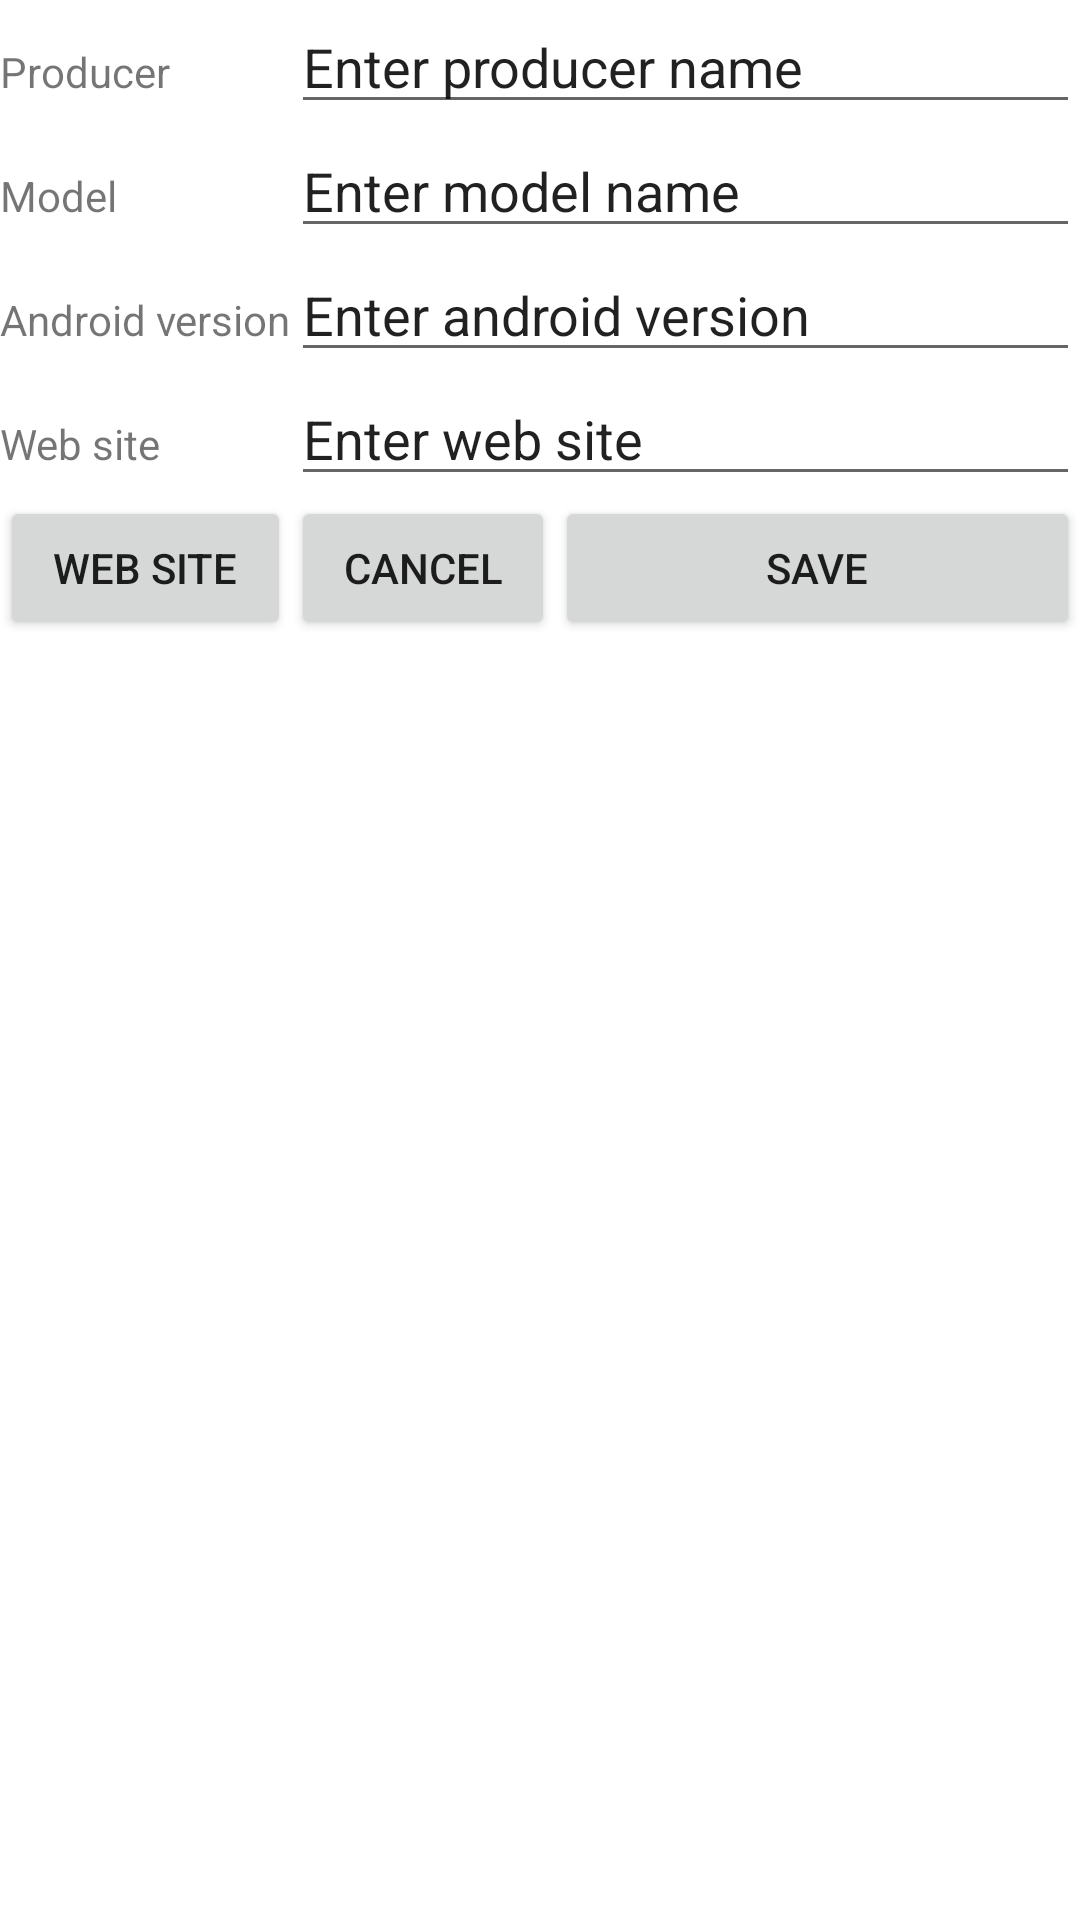

Android layout source for this screen:
<!-- AndroidManifest.xml: application theme Theme.MobilePhoneDatabase -->
<!-- res/layout/insert_layout.xml -->
<?xml version="1.0" encoding="utf-8"?>
<TableLayout xmlns:android="http://schemas.android.com/apk/res/android"
    android:layout_width="fill_parent"
    android:layout_height="fill_parent"
    android:shrinkColumns="*"
    android:stretchColumns="2">

    <TableRow
        android:layout_width="wrap_content"
        android:layout_height="wrap_content">

        <TextView
            android:id="@+id/producerName"
            android:layout_width="wrap_content"
            android:layout_height="wrap_content"
            android:text="Producer" />

        <EditText
            android:id="@+id/producerNameInput"
            android:layout_width="wrap_content"
            android:layout_height="wrap_content"
            android:layout_span="2"
            android:ems="10"
            android:inputType="textPersonName"
            android:text="Enter producer name" />

    </TableRow>

    <TableRow
        android:layout_width="wrap_content"
        android:layout_height="wrap_content">

        <TextView
            android:id="@+id/modelName"
            android:layout_width="wrap_content"
            android:layout_height="wrap_content"
            android:text="Model" />

        <EditText
            android:id="@+id/modelNameInput"
            android:layout_width="wrap_content"
            android:layout_height="wrap_content"
            android:layout_span="2"
            android:ems="10"
            android:inputType="textPersonName"
            android:text="Enter model name" />
    </TableRow>

    <TableRow
        android:layout_width="wrap_content"
        android:layout_height="wrap_content">

        <TextView
            android:id="@+id/androidVersion"
            android:layout_width="wrap_content"
            android:layout_height="wrap_content"
            android:text="Android version" />

        <EditText
            android:id="@+id/androidVersionInput"
            android:layout_width="wrap_content"
            android:layout_height="wrap_content"
            android:layout_span="2"
            android:ems="10"
            android:inputType="textPersonName"
            android:text="Enter android version" />
    </TableRow>

    <TableRow
        android:layout_width="wrap_content"
        android:layout_height="wrap_content">

        <TextView
            android:id="@+id/webSite"
            android:layout_width="wrap_content"
            android:layout_height="wrap_content"
            android:text="Web site" />

        <EditText
            android:id="@+id/webSiteInput"
            android:layout_width="wrap_content"
            android:layout_height="wrap_content"
            android:layout_span="2"
            android:ems="10"
            android:inputType="textPersonName"
            android:text="Enter web site" />
    </TableRow>

    <TableRow
        android:layout_width="wrap_content"
        android:layout_height="wrap_content">

        <Button
            android:id="@+id/webSiteButton"
            android:layout_width="wrap_content"
            android:layout_height="wrap_content"
            android:text="Web site" />

        <Button
            android:id="@+id/cancelButton"
            android:layout_width="wrap_content"
            android:layout_height="wrap_content"
            android:text="Cancel" />

        <Button
            android:id="@+id/saveButton"
            android:layout_width="wrap_content"
            android:layout_height="wrap_content"
            android:text="Save" />

    </TableRow>
</TableLayout>
<!-- resources referenced by this layout -->
<resources>
  <style name="Theme.MobilePhoneDatabase" parent="Theme.MaterialComponents.DayNight.DarkActionBar">
          
          <item name="colorPrimary">@color/purple_500</item>
          <item name="colorPrimaryVariant">@color/purple_700</item>
          <item name="colorOnPrimary">@color/white</item>
          
          <item name="colorSecondary">@color/teal_200</item>
          <item name="colorSecondaryVariant">@color/teal_700</item>
          <item name="colorOnSecondary">@color/black</item>
          
          <item name="android:statusBarColor" tools:targetApi="l">?attr/colorPrimaryVariant</item>
          
      </style>
  <!-- not gathered from this repository: default colours our renderer supplied (Android Studio template values) -->
  <color name="purple_500">#FF6200EE</color>
  <color name="purple_700">#FF3700B3</color>
  <color name="teal_200">#FF03DAC5</color>
  <color name="teal_700">#FF018786</color>
  <color name="black">#FF000000</color>
  <color name="white">#FFFFFFFF</color>
</resources>
